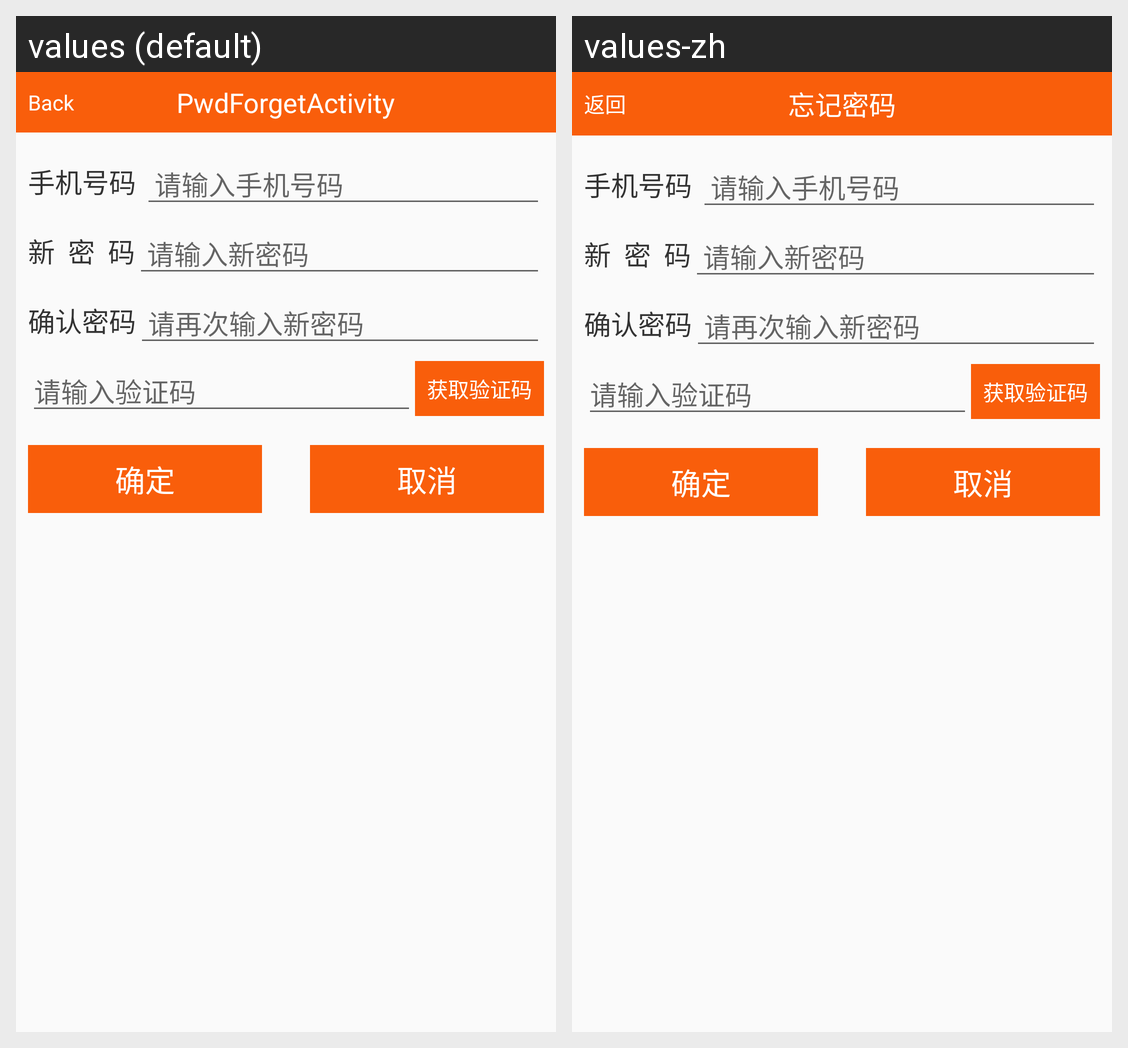

Strings drawn on this Android screen and how each of the app's shown locales translates them:
Android screen res/layout/activity_pwd_forget.xml rendered under 2 locales, left to right: values (default), values-zh. Device: Nexus 5 (rendered at 1080×1920; each locale shown at half size, 540×960, under a caption strip naming it); theme AppMainTheme.
Strings drawn on this screen, with the default value and each locale's value (text and hints the layout hard-codes, and strings that could not be matched under every locale, appear in the picture but are not listed):

btn_activity_back
  values: Back
  values-zh: 返回

title_activity_pwd_forget
  values: PwdForgetActivity
  values-zh: 忘记密码
